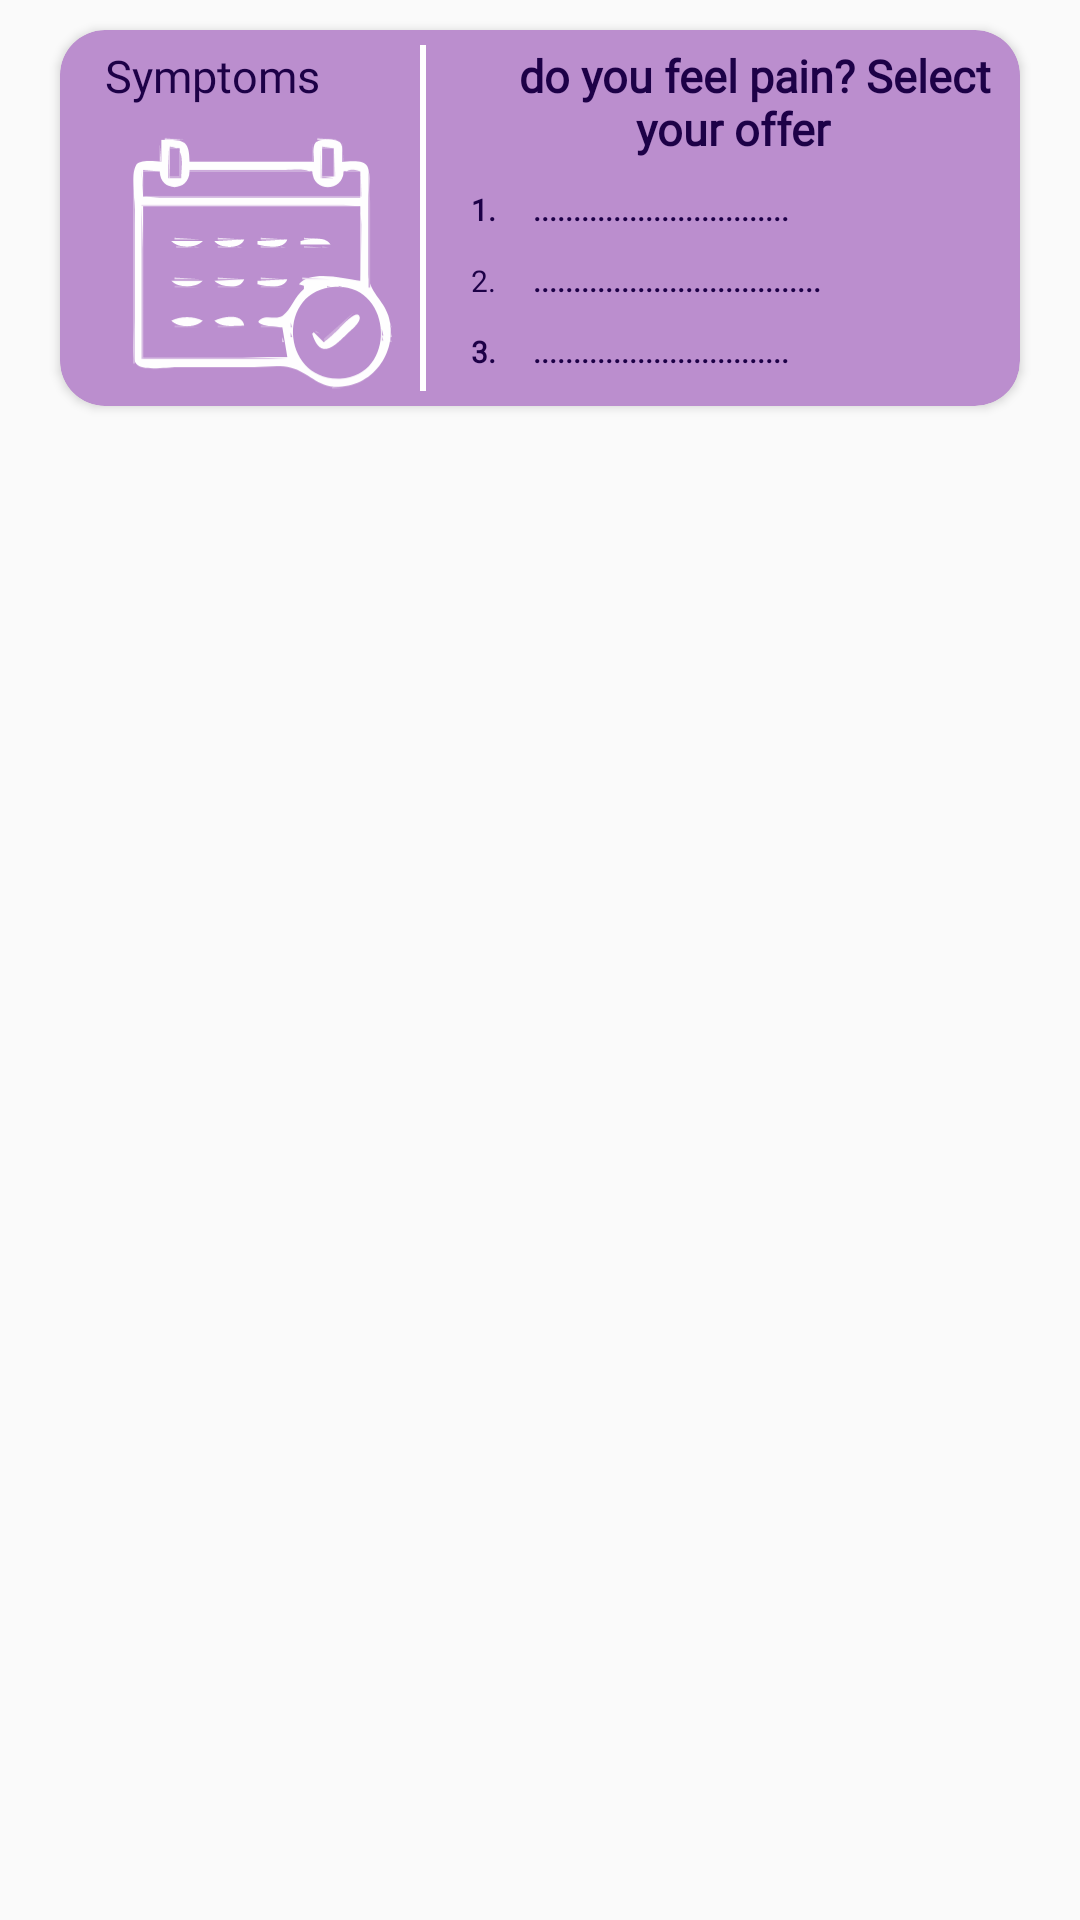

Layout XML and referenced resources for this Android screen:
<!-- AndroidManifest.xml: application theme Theme.AL_AMAL -->
<!-- res/layout/symptoms_item.xml -->
<?xml version="1.0" encoding="utf-8"?>
<LinearLayout xmlns:android="http://schemas.android.com/apk/res/android"
    android:layout_width="match_parent"
    android:layout_height="wrap_content"
    android:orientation="vertical"
    xmlns:app="http://schemas.android.com/apk/res-auto">



    <androidx.cardview.widget.CardView
        android:layout_width="match_parent"
        android:layout_height="wrap_content"
        app:cardBackgroundColor="@color/purples"
        app:cardCornerRadius="15dp"
        android:layout_marginTop="10dp"
        android:layout_marginStart="20dp"
        android:layout_marginEnd="20dp">




        <LinearLayout
            android:layout_width="match_parent"
            android:layout_height="wrap_content"
            android:orientation="horizontal">


            <LinearLayout
                android:layout_width="wrap_content"
                android:layout_height="wrap_content"
                android:orientation="vertical">



                <TextView
                    android:layout_width="wrap_content"
                    android:layout_height="wrap_content"
                    android:layout_marginStart="15dp"
                    android:layout_marginTop="5dp"
                    android:text="Symptoms "
                    android:textColor="@color/darkpurple"
                    android:textSize="15sp"
                    android:fontFamily="@font/cairo_semibold" />

                <ImageView
                    android:layout_width="100dp"
                    android:layout_height="100dp"
                    android:layout_marginStart="15dp"
                    android:src="@drawable/one"/>

            </LinearLayout>



            <View
                android:layout_width="2dp"
                android:layout_height="match_parent"
                android:layout_margin="5dp"
                android:layout_gravity="center"
                android:background="@color/white"/>




            <LinearLayout
                android:layout_width="match_parent"
                android:layout_height="wrap_content"
                android:paddingBottom="5dp"
                android:layout_marginStart="5dp"
                android:orientation="vertical">

                <TextView
                    android:layout_width="wrap_content"
                    android:layout_height="wrap_content"
                    android:layout_marginTop="5dp"
                    android:textAlignment="center"
                    android:text="   do you feel pain? Select your offer "
                    android:textStyle="bold"
                    android:textColor="@color/darkpurple"
                    android:textSize="15sp"
                    android:fontFamily="@font/cairo_semibold" />

                <LinearLayout
                    android:layout_width="wrap_content"
                    android:layout_height="wrap_content"
                    android:layout_marginTop="10dp"
                    android:orientation="horizontal">

                    <TextView
                        android:layout_width="wrap_content"
                        android:layout_height="wrap_content"
                        android:layout_marginStart="5dp"
                        android:text="1. "
                        android:textStyle="bold"
                        android:textColor="@color/darkpurple"
                        android:textSize="10sp"
                        android:fontFamily="@font/cairo_semibold" />

                    <TextView
                        android:layout_width="wrap_content"
                        android:layout_height="wrap_content"
                        android:text="................................"
                        android:textStyle="bold"
                        android:layout_marginStart="10dp"
                        android:textColor="@color/darkpurple"
                        android:textSize="10sp"
                        android:fontFamily="@font/cairo_semibold"
                        />

                </LinearLayout>

                <LinearLayout
                    android:layout_width="wrap_content"
                    android:layout_height="wrap_content"
                    android:layout_marginTop="10dp"
                    android:orientation="horizontal">

                    <TextView
                        android:layout_width="wrap_content"
                        android:layout_height="wrap_content"
                        android:layout_marginStart="5dp"
                        android:text="2. "
                        android:textColor="@color/darkpurple"
                        android:textSize="10sp"
                        android:fontFamily="@font/cairo_semibold" />

                    <TextView
                        android:layout_width="wrap_content"
                        android:layout_height="wrap_content"
                        android:text="...................................."
                        android:textStyle="bold"
                        android:layout_marginStart="10dp"
                        android:textColor="@color/darkpurple"
                        android:textSize="10sp"
                        android:fontFamily="@font/cairo_semibold" />

                </LinearLayout>

                <LinearLayout
                    android:layout_width="wrap_content"
                    android:layout_height="wrap_content"
                    android:layout_marginTop="10dp"
                    android:orientation="horizontal">

                    <TextView
                        android:layout_width="wrap_content"
                        android:layout_height="wrap_content"
                        android:layout_marginStart="5dp"
                        android:text="3. "
                        android:textStyle="bold"
                        android:textColor="@color/darkpurple"
                        android:textSize="10sp"
                        android:fontFamily="@font/cairo_semibold" />

                    <TextView
                        android:layout_width="wrap_content"
                        android:layout_height="wrap_content"
                        android:text="................................"
                        android:textStyle="bold"
                        android:layout_marginStart="10dp"
                        android:textColor="@color/darkpurple"
                        android:textSize="10sp"
                        android:fontFamily="@font/cairo_semibold" />

                </LinearLayout>


            </LinearLayout>



        </LinearLayout>

    </androidx.cardview.widget.CardView>


</LinearLayout>
<!-- resources referenced by this layout -->
<resources>
  <color name="darkpurple">#1d0147</color>
  <color name="purples">#bb8ece</color>
  <color name="white">#FFFFFFFF</color>
  <!-- drawable one: vector/xml drawable (drawable, 44687 chars, omitted) -->
  <style name="Theme.AL_AMAL" parent="Theme.AppCompat.Light.NoActionBar">
          
          <item name="colorPrimary">@color/purple_500</item>
          <item name="colorPrimaryVariant">@color/purple_700</item>
          <item name="colorOnPrimary">@color/white</item>
          
          <item name="colorSecondary">@color/teal_200</item>
          <item name="colorSecondaryVariant">@color/teal_700</item>
          <item name="colorOnSecondary">@color/black</item>
          
          <item name="android:statusBarColor">?attr/colorPrimaryVariant</item>
          
      </style>
  <color name="purple_500">#FF6200EE</color>
  <color name="purple_700">#FF3700B3</color>
  <color name="teal_200">#FF03DAC5</color>
  <color name="teal_700">#FF018786</color>
  <color name="black">#FF000000</color>
</resources>
